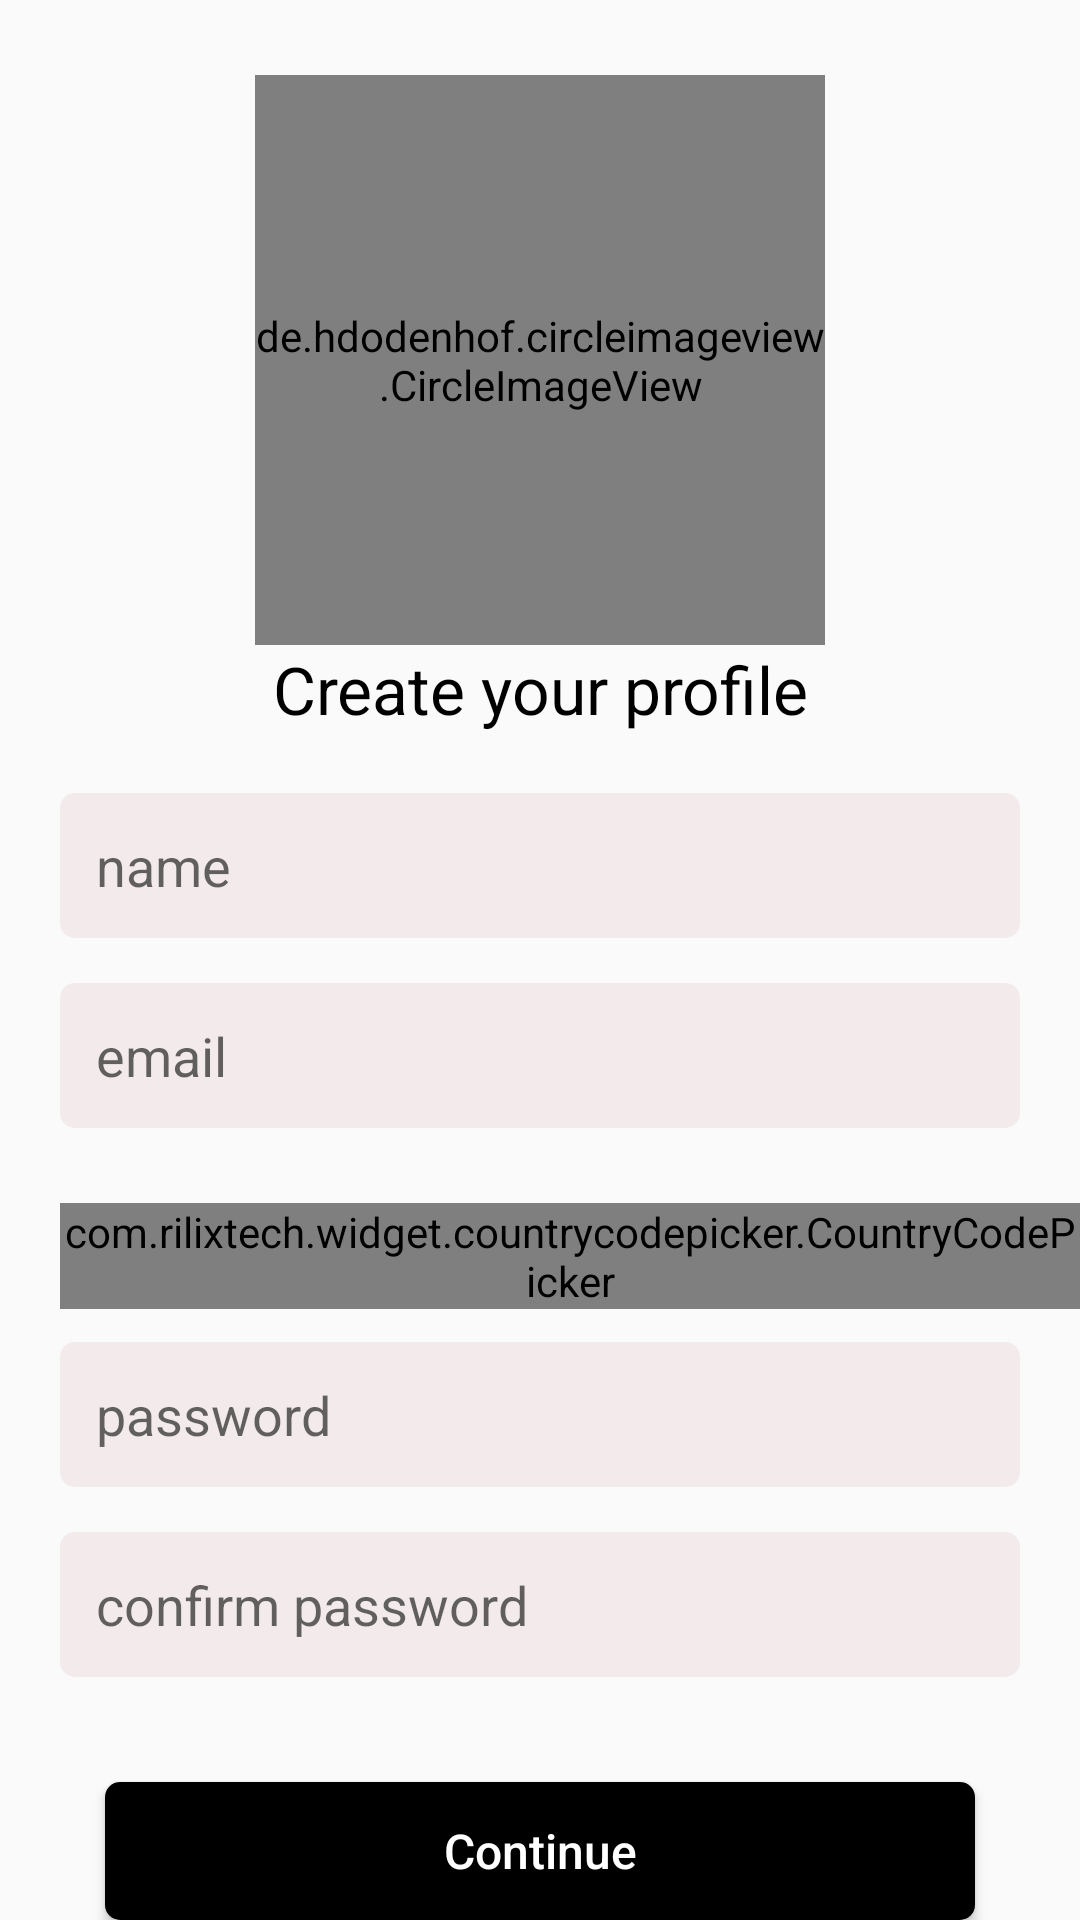

Layout XML and referenced resources for this Android screen:
<!-- AndroidManifest.xml: application theme Theme.Screens -->
<!-- res/layout/activity_set_go_tap.xml -->
<?xml version="1.0" encoding="utf-8"?>
<RelativeLayout xmlns:android="http://schemas.android.com/apk/res/android"
    xmlns:app="http://schemas.android.com/apk/res-auto"
    xmlns:tools="http://schemas.android.com/tools"
    android:layout_width="match_parent"
    android:layout_height="match_parent"
    tools:context=".SetGoTapActivity">

    <de.hdodenhof.circleimageview.CircleImageView
        android:id="@+id/image_CI"
        android:layout_width="190dp"
        android:layout_height="190dp"
        android:layout_centerHorizontal="true"
        android:layout_marginTop="25dp"
        android:background="@drawable/ic_baseline_camera_24"
        ></de.hdodenhof.circleimageview.CircleImageView>

    <TextView
        android:id="@+id/textview1"
        android:layout_width="match_parent"
        android:layout_height="wrap_content"
        android:layout_below="@id/image_CI"
        android:textSize="22sp"
        android:text="Create your profile"
        android:textColor="@color/black"
        android:gravity="center_horizontal"></TextView>

    <EditText
        android:id="@+id/name"
        android:layout_width="match_parent"
        android:layout_height="wrap_content"
        android:layout_below="@id/textview1"
        android:layout_marginTop="20dp"
        android:layout_marginLeft="20dp"
        android:layout_marginRight="20dp"
        android:padding="12dp"
        android:hint="name"
        android:background="@drawable/edit_text_background"
        ></EditText>

    <EditText
        android:id="@+id/email"
        android:layout_width="match_parent"
        android:layout_height="wrap_content"
        android:layout_below="@id/name"
        android:layout_marginTop="15dp"
        android:layout_marginLeft="20dp"
        android:layout_marginRight="20dp"
        android:padding="12dp"
        android:hint="email"
        android:background="@drawable/edit_text_background"
        ></EditText>


    <com.rilixtech.widget.countrycodepicker.CountryCodePicker
        android:id="@+id/ccp"
        android:layout_width="wrap_content"
        android:layout_height="wrap_content"
        android:layout_below="@id/email"
        android:layout_marginLeft="20dp"
        android:layout_marginTop="25dp"
        />

    <EditText
        android:id="@+id/phone_number_edt"
        android:layout_width="match_parent"
        android:layout_height="wrap_content"
        android:layout_below="@id/email"
        android:layout_toRightOf="@id/ccp"
        android:layout_marginRight="20dp"
        android:layout_marginTop="15dp"
        android:hint="phone"
        android:inputType="phone"/>

    <EditText
        android:id="@+id/password"
        android:layout_width="match_parent"
        android:layout_height="wrap_content"
        android:layout_below="@id/phone_number_edt"
        android:layout_marginTop="15dp"
        android:layout_marginLeft="20dp"
        android:layout_marginRight="20dp"
        android:padding="12dp"
        android:hint="password"
        android:background="@drawable/edit_text_background"
        ></EditText>

    <EditText
        android:id="@+id/confirm_password"
        android:layout_width="match_parent"
        android:layout_height="wrap_content"
        android:layout_below="@id/password"
        android:layout_marginTop="15dp"
        android:layout_marginLeft="20dp"
        android:layout_marginRight="20dp"
        android:padding="12dp"
        android:hint="confirm password"
        android:background="@drawable/edit_text_background"
        ></EditText>

    <Button
        android:id="@+id/login_btn"
        android:layout_width="match_parent"
        android:layout_height="wrap_content"
        android:layout_below="@id/confirm_password"
        android:layout_centerHorizontal="true"
        android:text="Continue"
        android:layout_marginLeft="35dp"
        android:layout_marginRight="35dp"
        android:textSize="16sp"
        android:layout_marginTop="35dp"
        android:textAllCaps="false"
        android:background="@drawable/black_button"
        android:textColor="@color/white"
        ></Button>


    <TextView
        android:id="@+id/textview2"
        android:layout_width="match_parent"
        android:layout_height="wrap_content"
        android:layout_below="@id/login_btn"
        android:textSize="12sp"
        android:text="By registering, you agree to our Terms and Privacy Ploicy"
        android:layout_marginTop="12dp"
        android:gravity="center_horizontal"></TextView>



</RelativeLayout>
<!-- resources referenced by this layout -->
<resources>
  <color name="black">#FF000000</color>
  <color name="white">#FFFFFF</color>
  <!-- drawable black_button (drawable) -->
  <?xml version="1.0" encoding="utf-8"?>
  <shape xmlns:android="http://schemas.android.com/apk/res/android"
      android:shape="rectangle">
  
      <corners
          android:radius="5dp"
          ></corners>
  
      <solid
          android:color="@color/black"
          ></solid>
  
      <padding
          android:bottom="0dp"
          android:top="0dp"
          android:left="0dp"
          android:right="0dp"
          ></padding>
  
  </shape>
  <!-- drawable edit_text_background (drawable) -->
  <?xml version="1.0" encoding="utf-8"?>
  <shape xmlns:android="http://schemas.android.com/apk/res/android"
      android:shape="rectangle">
  
      <corners
          android:radius="5dp"
          ></corners>
  
      <solid
          android:color="@color/grey"
          ></solid>
  
  </shape>
  <style name="Theme.Screens" parent="Theme.AppCompat.Light.NoActionBar">
          
          <item name="colorPrimary">@color/purple_500</item>
          <item name="colorPrimaryVariant">@color/purple_700</item>
          <item name="colorOnPrimary">@color/white</item>
          
          <item name="colorSecondary">@color/teal_200</item>
          <item name="colorSecondaryVariant">@color/teal_700</item>
          <item name="colorOnSecondary">@color/black</item>
          
          <item name="android:statusBarColor" tools:targetApi="l">?attr/colorPrimaryVariant</item>
          
      </style>
  <color name="grey">#F3EBEB</color>
  <color name="purple_500">#FF6200EE</color>
  <color name="purple_700">#FF3700B3</color>
  <color name="teal_200">#FF03DAC5</color>
  <color name="teal_700">#FF018786</color>
</resources>
